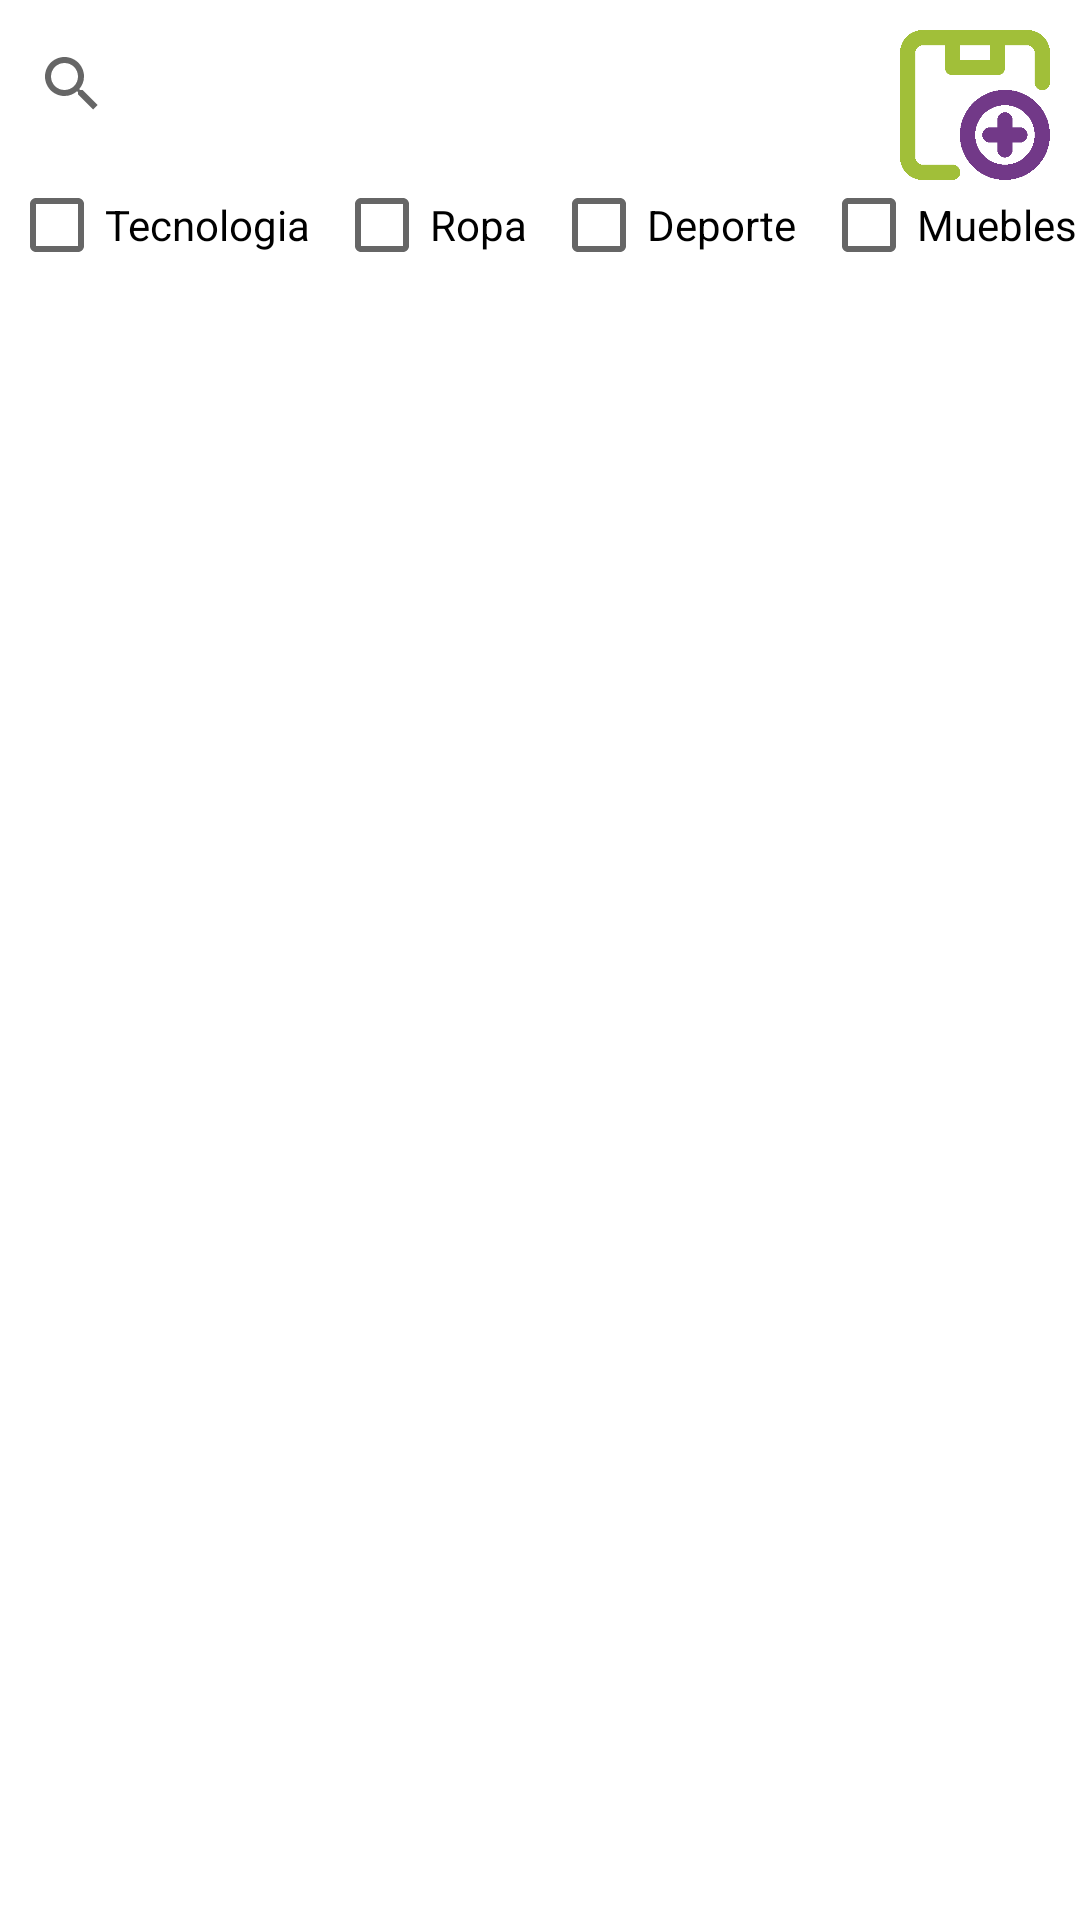

Produce the Android XML layout that renders to this screen, including the resource entries it uses.
<!-- AndroidManifest.xml: application theme Theme.Tiendav12 -->
<!-- res/layout/fragment_admin_comprar.xml -->
<?xml version="1.0" encoding="utf-8"?>
<androidx.constraintlayout.widget.ConstraintLayout xmlns:android="http://schemas.android.com/apk/res/android"
    xmlns:app="http://schemas.android.com/apk/res-auto"
    xmlns:tools="http://schemas.android.com/tools"
    android:layout_width="match_parent"
    android:layout_height="match_parent"
    tools:context=".Admin_comprar">

    <CheckBox
        android:id="@+id/admin_inventario_muebles"
        android:layout_width="wrap_content"
        android:layout_height="wrap_content"
        android:layout_marginStart="8dp"
        android:text="Muebles"
        app:layout_constraintStart_toEndOf="@+id/admin_inventario_ocio"
        app:layout_constraintTop_toBottomOf="@+id/admin_inventario_searchview" />

    <CheckBox
        android:id="@+id/admin_inventario_ocio"
        android:layout_width="wrap_content"
        android:layout_height="wrap_content"
        android:layout_marginStart="8dp"
        android:text="Deporte"
        app:layout_constraintStart_toEndOf="@+id/admin_inventario_ropa"
        app:layout_constraintTop_toBottomOf="@+id/admin_inventario_searchview" />

    <SearchView
        android:id="@+id/admin_inventario_searchview"
        android:layout_width="300dp"
        android:layout_height="46dp"
        android:layout_marginTop="5dp"
        app:layout_constraintStart_toStartOf="parent"
        app:layout_constraintTop_toTopOf="parent" />

    <CheckBox
        android:id="@+id/admin_inventario_tecno"
        android:layout_width="wrap_content"
        android:layout_height="wrap_content"
        android:layout_marginStart="3dp"
        android:text="Tecnologia"
        app:layout_constraintStart_toStartOf="parent"
        app:layout_constraintTop_toBottomOf="@+id/admin_inventario_searchview" />

    <CheckBox
        android:id="@+id/admin_inventario_ropa"
        android:layout_width="wrap_content"
        android:layout_height="wrap_content"
        android:layout_marginStart="8dp"
        android:text="Ropa"
        app:layout_constraintStart_toEndOf="@+id/admin_inventario_tecno"
        app:layout_constraintTop_toBottomOf="@+id/admin_inventario_searchview" />

    <ImageView
        android:id="@+id/admin_inventario_anadir"
        android:layout_width="50dp"
        android:layout_height="50dp"
        android:layout_marginTop="10dp"
        android:layout_marginEnd="10dp"
        android:src="@drawable/a_adir_sc2"
        app:layout_constraintEnd_toEndOf="parent"
        app:layout_constraintTop_toTopOf="parent" />

    <androidx.recyclerview.widget.RecyclerView
        android:id="@+id/admin_inventario_rv"
        android:layout_width="fill_parent"
        android:layout_height="0dp"
        android:paddingBottom="80dp"
        android:nestedScrollingEnabled="false"
        app:layout_constraintBottom_toBottomOf="parent"
        app:layout_constraintStart_toStartOf="parent"
        app:layout_constraintTop_toBottomOf="@+id/admin_inventario_ocio" />

</androidx.constraintlayout.widget.ConstraintLayout>
<!-- resources referenced by this layout -->
<resources>
  <!-- drawable a_adir_sc2: png bitmap (drawable, 4136 bytes) -->
  <style name="Theme.Tiendav12" parent="Theme.MaterialComponents.DayNight.DarkActionBar">
          
          <item name="colorPrimary">@color/principal_verde2</item>
          <item name="colorPrimaryVariant">@color/principal_verde2</item>
          <item name="colorOnPrimary">@color/principal_morado2</item>
          
          <item name="colorSecondary">@color/teal_200</item>
          <item name="colorSecondaryVariant">@color/teal_700</item>
          <item name="colorOnSecondary">@color/black</item>
          
          <item name="android:statusBarColor" tools:targetApi="l">?attr/colorPrimaryVariant</item>
          
      </style>
  <color name="principal_verde2">#ACC846</color>
  <color name="principal_morado2">#69357E</color>
  <color name="teal_200">#FF03DAC5</color>
  <color name="teal_700">#FF018786</color>
  <color name="black">#FF000000</color>
</resources>
